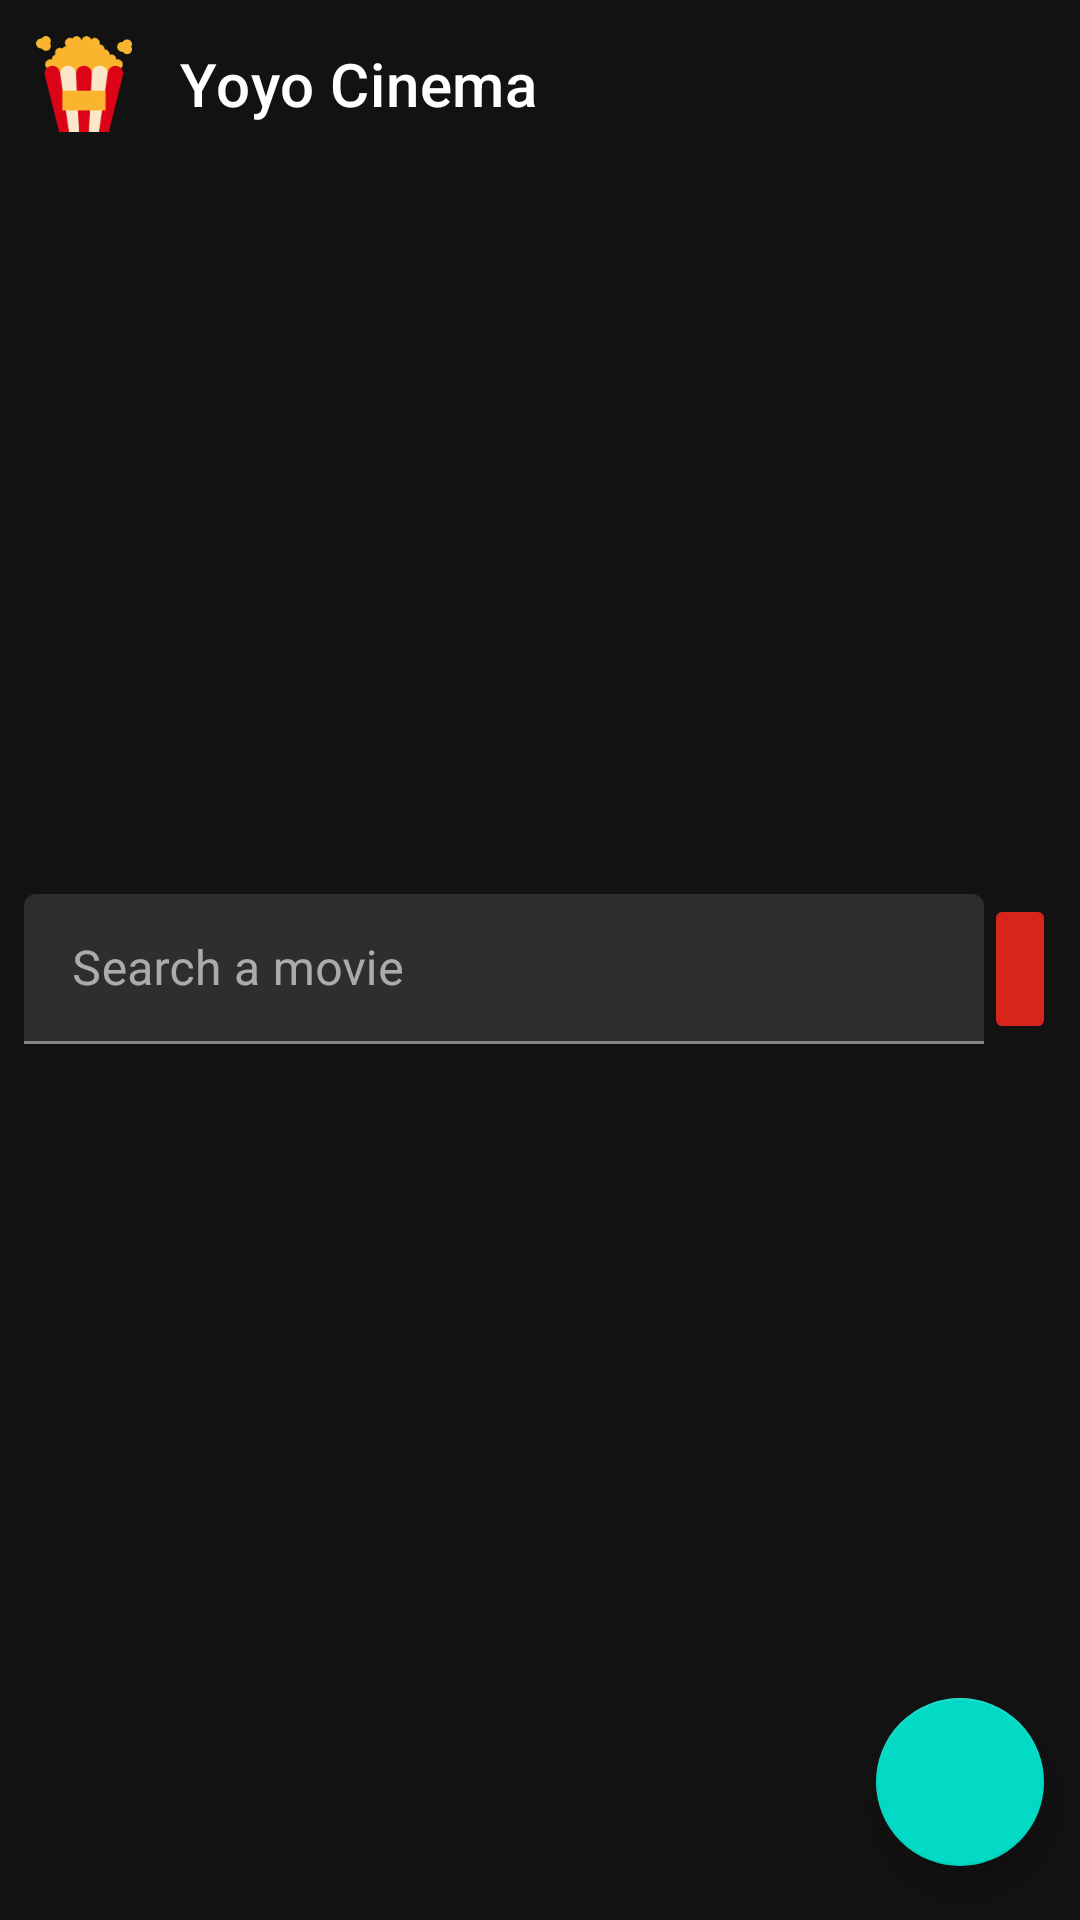

The Android layout XML behind this screen, and the referenced resources:
<!-- AndroidManifest.xml: activity theme AppTheme.NoActionBar -->
<!-- res/layout/activity_main.xml -->
<?xml version="1.0" encoding="utf-8"?>
<android.support.constraint.ConstraintLayout xmlns:android="http://schemas.android.com/apk/res/android"
    xmlns:app="http://schemas.android.com/apk/res-auto"
    xmlns:tools="http://schemas.android.com/tools"
    android:layout_width="match_parent"
    android:layout_height="match_parent"
    android:animateLayoutChanges="true"
    tools:context=".ui.MainActivity">

    <android.support.design.widget.TextInputLayout
        android:id="@+id/mainTextInputLayout"
        android:layout_width="0dp"
        android:layout_height="50dp"
        android:layout_marginStart="8dp"
        android:hint="@string/str_search_a_movie"
        app:layout_constraintBottom_toBottomOf="parent"
        app:layout_constraintBottom_toTopOf="@id/mainRecyclerMovies"
        app:layout_constraintEnd_toStartOf="@+id/mainBtnSearch"
        app:layout_constraintHorizontal_chainStyle="packed"
        app:layout_constraintStart_toStartOf="parent"
        app:layout_constraintTop_toBottomOf="@id/mainAppBarLayout"
        app:layout_constraintVertical_bias="1.0">

        <android.support.design.widget.TextInputEditText
            android:id="@+id/mainEdtSearch"
            android:layout_width="match_parent"
            android:layout_height="match_parent"
            android:imeOptions="actionSearch"
            android:inputType="text|textCapWords"
            android:maxLines="1"
            android:singleLine="true"
            tools:text="@tools:sample/lorem" />
    </android.support.design.widget.TextInputLayout>

    <ImageButton
        android:id="@+id/mainBtnSearch"
        android:layout_width="wrap_content"
        android:layout_height="50dp"
        android:layout_marginEnd="8dp"
        android:backgroundTint="@color/colorAccent"
        android:src="@drawable/ic_search"
        app:layout_constraintBottom_toBottomOf="@id/mainTextInputLayout"
        app:layout_constraintEnd_toEndOf="parent"
        app:layout_constraintStart_toEndOf="@+id/mainTextInputLayout"
        app:layout_constraintTop_toTopOf="@id/mainTextInputLayout" />

    <android.support.v7.widget.RecyclerView
        android:id="@+id/mainRecyclerMovies"
        android:layout_width="0dp"
        android:layout_height="0dp"
        android:layout_marginTop="58dp"
        android:visibility="gone"
        app:layout_constraintBottom_toBottomOf="parent"
        app:layout_constraintEnd_toEndOf="parent"
        app:layout_constraintStart_toStartOf="parent"
        app:layout_constraintTop_toBottomOf="@id/mainAppBarLayout"
        tools:listitem="@layout/item_movie"
        tools:visibility="visible" />

    <android.support.design.widget.FloatingActionButton
        android:id="@+id/mainFabFavorites"
        android:layout_width="wrap_content"
        android:layout_height="wrap_content"
        android:src="@drawable/ic_favorite"
        android:tint="@color/colorFavorite"
        app:layout_constraintBottom_toBottomOf="parent"
        app:layout_constraintEnd_toEndOf="parent"
        app:useCompatPadding="true" />

    <ProgressBar
        android:id="@+id/mainProgress"
        android:layout_width="30dp"
        android:layout_height="30dp"
        android:layout_marginEnd="2dp"
        app:layout_constraintBottom_toBottomOf="@id/mainTextInputLayout"
        app:layout_constraintEnd_toEndOf="@id/mainTextInputLayout"
        app:layout_constraintTop_toTopOf="@id/mainTextInputLayout" />

    <android.support.design.widget.AppBarLayout
        android:id="@+id/mainAppBarLayout"
        android:layout_width="0dp"
        android:layout_height="?attr/actionBarSize"
        app:layout_constraintEnd_toEndOf="parent"
        app:layout_constraintStart_toStartOf="parent"
        app:layout_constraintTop_toTopOf="parent">

        <android.support.v7.widget.Toolbar
            android:id="@+id/mainToolbar"
            android:layout_width="match_parent"
            android:layout_height="match_parent"
            app:contentInsetStartWithNavigation="0dp"
            app:navigationIcon="@drawable/ic_toolbar_popcorn"
            app:title="@string/app_name" />

    </android.support.design.widget.AppBarLayout>

</android.support.constraint.ConstraintLayout>
<!-- res/layout/item_movie.xml (included above) -->
<android.support.v7.widget.CardView xmlns:android="http://schemas.android.com/apk/res/android"
    xmlns:app="http://schemas.android.com/apk/res-auto"
    xmlns:tools="http://schemas.android.com/tools"
    android:layout_width="match_parent"
    android:layout_height="160dp"
    app:cardUseCompatPadding="true">

    <android.support.constraint.ConstraintLayout
        android:layout_width="match_parent"
        android:layout_height="match_parent">

        <ImageView
            android:id="@+id/itemMovieIvBackground"
            android:layout_width="match_parent"
            android:layout_height="match_parent"
            android:foreground="@drawable/bg_gradient"
            android:scaleType="centerCrop"
            android:src="@drawable/ic_movie_background_placeholder"
            app:layout_constraintBottom_toBottomOf="parent"
            app:layout_constraintEnd_toEndOf="parent"
            app:layout_constraintStart_toStartOf="parent"
            app:layout_constraintTop_toTopOf="parent" />

        <ImageView
            android:id="@+id/itemMovieIvPoster"
            android:layout_width="0dp"
            android:layout_height="match_parent"
            android:layout_marginStart="8dp"
            android:layout_marginTop="8dp"
            android:layout_marginBottom="8dp"
            android:scaleType="centerCrop"
            android:src="@drawable/ic_poster_placeholder"
            app:layout_constraintBottom_toBottomOf="parent"
            app:layout_constraintDimensionRatio="2:3"
            app:layout_constraintStart_toStartOf="parent"
            app:layout_constraintTop_toTopOf="parent" />

        <android.support.design.button.MaterialButton
            android:id="@+id/itemMovieImgBtnFavorite"
            style="@style/Widget.MaterialComponents.Button"
            android:layout_width="50dp"
            android:layout_height="50dp"
            android:layout_marginEnd="4dp"
            android:paddingEnd="4dp"
            app:icon="@drawable/ic_favorite"
            app:iconGravity="textStart"
            app:layout_constraintEnd_toEndOf="parent"
            app:layout_constraintTop_toTopOf="parent"
            tools:ignore="RtlSymmetry" />

        <TextView
            android:id="@+id/itemMovieTxtTitle"
            android:layout_width="0dp"
            android:layout_height="wrap_content"
            android:layout_marginStart="8dp"
            android:layout_marginEnd="8dp"
            android:layout_marginBottom="8dp"
            android:textAppearance="@android:style/TextAppearance.Material.Title"
            app:layout_constraintBottom_toBottomOf="parent"
            app:layout_constraintEnd_toEndOf="parent"
            app:layout_constraintStart_toEndOf="@+id/itemMovieIvPoster"
            tools:text="That's a really long text just to test the title maximum size" />

    </android.support.constraint.ConstraintLayout>


</android.support.v7.widget.CardView>
<!-- resources referenced by this layout -->
<resources>
  <color name="colorAccent">#d8241b</color>
  <color name="colorFavorite">#fffb00</color>
  <!-- drawable bg_gradient (drawable) -->
  <?xml version="1.0" encoding="UTF-8"?>
  <shape xmlns:android="http://schemas.android.com/apk/res/android"
      android:shape="rectangle">
  
      <gradient
          android:angle="90"
          android:centerColor="#00000000"
          android:endColor="#00000000"
          android:startColor="#76d8241b"
          android:type="linear" />
  
  </shape>
  <!-- drawable ic_movie_background_placeholder: png bitmap (drawable-mdpi, 30305 bytes) -->
  <!-- drawable ic_poster_placeholder: png bitmap (drawable-mdpi, 9751 bytes) -->
  <!-- drawable ic_toolbar_popcorn: png bitmap (drawable-hdpi, 3478 bytes) -->
  <string name="app_name">Yoyo Cinema</string>
  <string name="str_search_a_movie">Search a movie</string>
  <style name="AppTheme.NoActionBar" parent="AppTheme">
          <item name="windowActionBar">false</item>
          <item name="windowNoTitle">true</item>
      </style>
  <style name="AppTheme" parent="Theme.MaterialComponents">
          <item name="colorPrimary">@color/colorPrimary</item>
          <item name="colorPrimaryDark">@color/colorPrimaryDark</item>
          <item name="colorAccent">@color/colorAccent</item>
          <item name="android:windowContentTransitions">true</item>
      </style>
  <color name="colorPrimary">#353535</color>
  <color name="colorPrimaryDark">#2e2e2e</color>
</resources>
